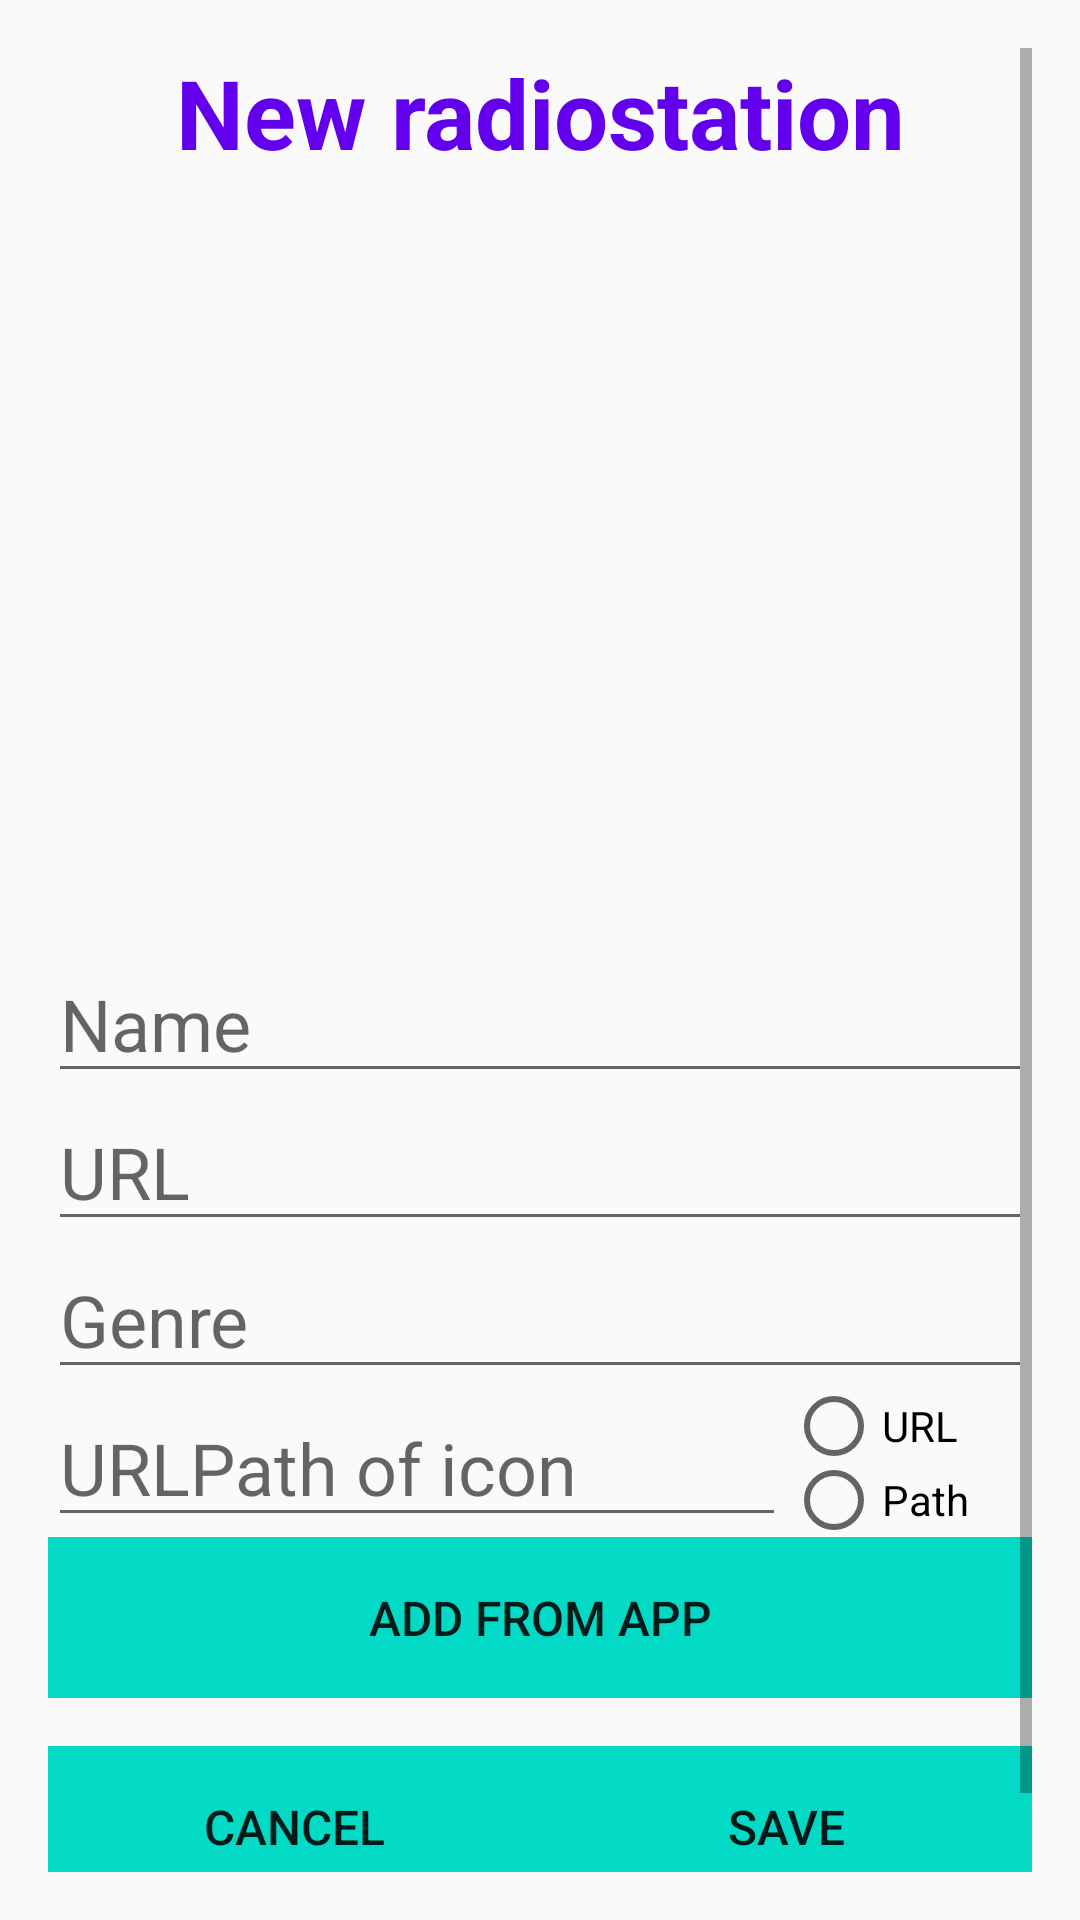

Write the Android layout XML for this screen, with the resource values it uses.
<!-- AndroidManifest.xml: application theme MyMaterialTheme -->
<!-- res/layout/content_radio_item.xml -->
<?xml version="1.0" encoding="utf-8"?>
<LinearLayout xmlns:android="http://schemas.android.com/apk/res/android"
    xmlns:app="http://schemas.android.com/apk/res-auto"
    xmlns:tools="http://schemas.android.com/tools"
    android:layout_width="match_parent"
    android:layout_height="match_parent"
    app:layout_behavior="@string/appbar_scrolling_view_behavior"
    tools:context="example.com.homeinternetradio.RadioItemActivity"
    tools:showIn="@layout/activity_radio_item"
    android:padding="@dimen/padding"
    android:orientation="vertical">

    <ScrollView
        android:layout_width="match_parent"
        android:layout_height="match_parent">

        <LinearLayout
            android:layout_width="match_parent"
            android:layout_height="wrap_content"
            android:orientation="vertical" >

            <TextView
                android:id="@+id/tv_new_radiostation"
                android:layout_width="match_parent"
                android:layout_height="wrap_content"
                android:gravity="center"
                android:paddingBottom="@dimen/padding"
                android:text="@string/new_radiostation"
                android:textColor="@color/colorPrimary"
                android:textSize="32sp"
                android:textStyle="bold" />

            <ImageView
                android:id="@+id/iv_content_radiologo"
                android:layout_width="match_parent"
                android:layout_height="240dp"
                app:srcCompat="@drawable/radio_img_placeholder" />

            <EditText
                android:id="@+id/et_radiostation_name"
                android:layout_width="match_parent"
                android:layout_height="0dp"
                android:layout_weight="1"
                android:ems="10"
                android:hint="@string/radiostation_name"
                android:inputType="textPersonName"
                android:textSize="24sp" />

            <EditText
                android:id="@+id/et_radiostation_url"
                android:layout_width="match_parent"
                android:layout_height="wrap_content"
                android:ems="10"
                android:hint="@string/radiostation_url"
                android:inputType="textUri"
                android:textSize="24sp" />

            <EditText
                android:id="@+id/et_radiostation_genre"
                android:layout_width="match_parent"
                android:layout_height="wrap_content"
                android:ems="10"
                android:hint="@string/radiostation_genre"
                android:inputType="textPersonName"
                android:textSize="24sp" />

            <LinearLayout
                android:layout_width="match_parent"
                android:layout_height="match_parent"
                android:orientation="horizontal">

                <EditText
                    android:id="@+id/et_radiostation_img"
                    android:layout_width="match_parent"
                    android:layout_height="wrap_content"
                    android:layout_weight="1"
                    android:ems="10"
                    android:hint="@string/radiostation_url_icon"
                    android:inputType="textUri"
                    android:textSize="24sp" />

                <RadioGroup
                    android:layout_width="match_parent"
                    android:layout_height="match_parent"
                    android:id="@+id/rg_img"
                    android:layout_weight="3" >

                    <RadioButton
                        android:id="@+id/rb_img_url"
                        android:layout_width="wrap_content"
                        android:layout_height="wrap_content"
                        android:layout_weight="1"
                        android:text="@string/url" />

                    <RadioButton
                        android:id="@+id/rb_img_path"
                        android:layout_width="wrap_content"
                        android:layout_height="wrap_content"
                        android:layout_weight="1"
                        android:text="@string/path" />
                </RadioGroup>

            </LinearLayout>

            <Button
                android:id="@+id/btn_add_from_app"
                style="?android:attr/borderlessButtonStyle"
                android:layout_width="match_parent"
                android:layout_height="wrap_content"
                android:background="@color/colorAccent"
                android:paddingBottom="@dimen/padding"
                android:paddingTop="@dimen/padding"
                android:text="@string/radioitem_add_from_app"
                android:textSize="16sp" />

            <LinearLayout
                android:layout_width="match_parent"
                android:layout_height="match_parent"
                android:orientation="horizontal"
                android:paddingBottom="@dimen/padding"
                android:paddingTop="@dimen/padding">

                <Button
                    android:id="@+id/btn_cancel"
                    style="?android:attr/borderlessButtonStyle"
                    android:layout_width="match_parent"
                    android:layout_height="wrap_content"
                    android:layout_weight="1"
                    android:background="@color/colorAccent"
                    android:padding="@dimen/padding"
                    android:text="@string/radioitem_cancel"
                    android:textSize="16sp" />

                <Button
                    android:id="@+id/btn_save"
                    style="?android:attr/borderlessButtonStyle"
                    android:layout_width="match_parent"
                    android:layout_height="wrap_content"
                    android:layout_weight="1"
                    android:background="@color/colorAccent"
                    android:padding="@dimen/padding"
                    android:text="@string/radioitem_save"
                    android:textSize="16sp" />

            </LinearLayout>

        </LinearLayout>
    </ScrollView>

</LinearLayout>
<!-- res/layout/activity_radio_item.xml (included above) -->
<?xml version="1.0" encoding="utf-8"?>
<android.support.design.widget.CoordinatorLayout xmlns:android="http://schemas.android.com/apk/res/android"
    xmlns:app="http://schemas.android.com/apk/res-auto"
    xmlns:tools="http://schemas.android.com/tools"
    android:layout_width="match_parent"
    android:layout_height="match_parent"
    tools:context="example.com.homeinternetradio.RadioItemActivity">

    <android.support.design.widget.AppBarLayout
        android:layout_width="match_parent"
        android:layout_height="wrap_content"
        android:theme="@style/MyMaterialTheme.AppBarOverlay">

        <android.support.v7.widget.Toolbar
            android:id="@+id/toolbar"
            android:layout_width="match_parent"
            android:layout_height="?attr/actionBarSize"
            android:background="?attr/colorPrimary"
            app:popupTheme="@style/MyMaterialTheme.PopupOverlay" />

    </android.support.design.widget.AppBarLayout>

    <include layout="@layout/content_radio_item" />

</android.support.design.widget.CoordinatorLayout>
<!-- resources referenced by this layout -->
<resources>
  <dimen name="padding">16dp</dimen>
  <string name="new_radiostation">New radiostation</string>
  <string name="path">Path</string>
  <string name="radioitem_add_from_app">Add from app</string>
  <string name="radioitem_cancel">Cancel</string>
  <string name="radioitem_save">Save</string>
  <string name="radiostation_genre">Genre</string>
  <string name="radiostation_name">Name</string>
  <string name="radiostation_url">URL</string>
  <string name="radiostation_url_icon">URL\Path of icon</string>
  <string name="url">URL</string>
  <style name="MyMaterialTheme.AppBarOverlay" parent="ThemeOverlay.AppCompat.Dark.ActionBar" />
  <style name="MyMaterialTheme.PopupOverlay" parent="ThemeOverlay.AppCompat.Light" />
  <style name="MyMaterialTheme" parent="MyMaterialTheme.Base">
  
      </style>
  <style name="MyMaterialTheme.Base" parent="Theme.AppCompat.Light.DarkActionBar">
          <item name="windowNoTitle">true</item>
          <item name="windowActionBar">false</item>
          <item name="colorPrimary">@color/colorPrimary</item>
          <item name="colorPrimaryDark">@color/colorPrimaryDark</item>
          <item name="colorAccent">@color/colorAccent</item>
      </style>
  <!-- not gathered from this repository: default colours our renderer supplied (Android Studio template values) -->
  <color name="colorPrimary">#FF6200EE</color>
  <color name="colorPrimaryDark">#FF3700B3</color>
  <color name="colorAccent">#FF03DAC5</color>
</resources>
